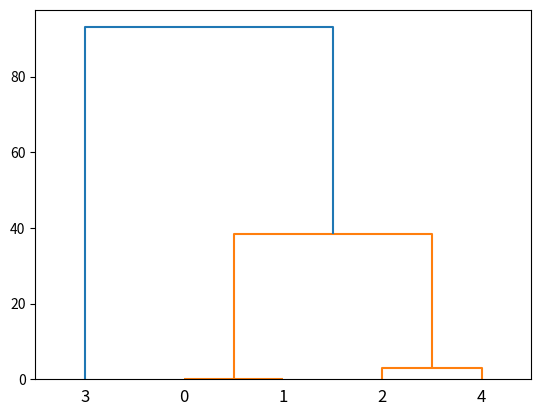

This figure's Python source:
import numpy as np
import matplotlib.pyplot as plt
from scipy.cluster import hierarchy

data = np.random.randint(100, size=10)

Z = hierarchy.linkage(data, 'ward')
plt.figure()
dn = hierarchy.dendrogram(Z)